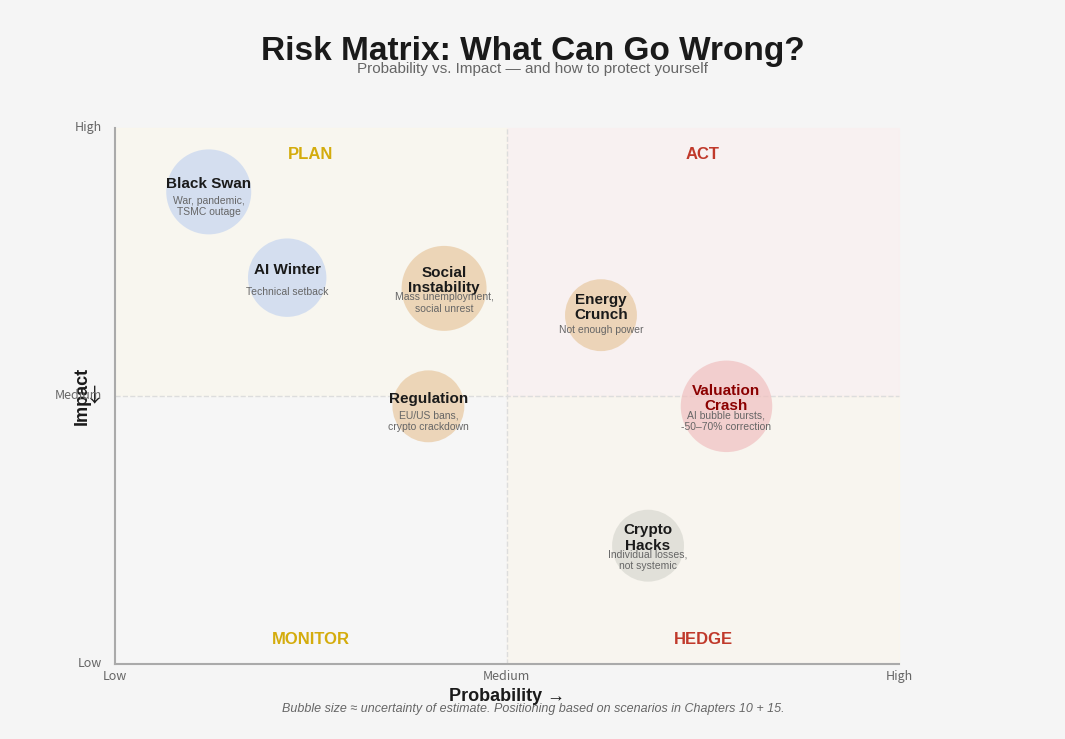

This chart was generated by the following Python code: (Note: this script raises an exception after producing the figure.)
#!/usr/bin/env python3
"""
Build English version of Figure 24: Risk Matrix — Probability vs. Impact
Bubble chart with risks positioned by probability/impact.
"""

import matplotlib
matplotlib.use('Agg')
import matplotlib.pyplot as plt
from matplotlib.patches import FancyBboxPatch
import numpy as np

BG_COLOR = '#F5F5F5'
DARK_TEXT = '#1A1A1A'
GRAY_TEXT = '#666666'
GOLD = '#C8A84E'

fig, ax = plt.subplots(1, 1, figsize=(10.67, 7.33), dpi=150)
fig.patch.set_facecolor(BG_COLOR)
ax.set_facecolor(BG_COLOR)
ax.set_xlim(0, 1600)
ax.set_ylim(0, 1100)
ax.set_aspect('equal')
ax.axis('off')

# Title
ax.text(800, 1060, 'Risk Matrix: What Can Go Wrong?', fontsize=24, fontweight='bold',
        ha='center', va='top', color=DARK_TEXT, fontfamily='Liberation Sans')
ax.text(800, 1020, 'Probability vs. Impact — and how to protect yourself',
        fontsize=11, ha='center', va='top', color=GRAY_TEXT, fontfamily='Liberation Sans')

# Grid area
gx, gy = 160, 100  # grid origin
gw, gh = 1200, 820  # grid size

# Background quadrant shading
# Top-left: PLAN (low prob, high impact)
ax.fill([gx, gx+gw/2, gx+gw/2, gx], [gy+gh/2, gy+gh/2, gy+gh, gy+gh],
        color='#FEF9E7', alpha=0.4, zorder=0)
# Top-right: ACT (high prob, high impact)  
ax.fill([gx+gw/2, gx+gw, gx+gw, gx+gw/2], [gy+gh/2, gy+gh/2, gy+gh, gy+gh],
        color='#FDEDEC', alpha=0.4, zorder=0)
# Bottom-left: MONITOR
ax.fill([gx, gx+gw/2, gx+gw/2, gx], [gy, gy, gy+gh/2, gy+gh/2],
        color='#FAFAFA', alpha=0.4, zorder=0)
# Bottom-right: HEDGE
ax.fill([gx+gw/2, gx+gw, gx+gw, gx+gw/2], [gy, gy, gy+gh/2, gy+gh/2],
        color='#FEF5E7', alpha=0.4, zorder=0)

# Grid lines (dashed)
ax.plot([gx, gx+gw], [gy+gh/2, gy+gh/2], '--', color='#DDDDDD', linewidth=1, zorder=1)
ax.plot([gx+gw/2, gx+gw/2], [gy, gy+gh], '--', color='#DDDDDD', linewidth=1, zorder=1)

# Axis lines
ax.plot([gx, gx+gw], [gy, gy], '-', color='#AAAAAA', linewidth=1.5, zorder=1)
ax.plot([gx, gx], [gy, gy+gh], '-', color='#AAAAAA', linewidth=1.5, zorder=1)

# Quadrant labels
ax.text(gx + gw*0.25, gy + gh - 30, 'PLAN', fontsize=12, fontweight='bold',
        ha='center', va='top', color='#D4AC0D', fontfamily='Liberation Sans')
ax.text(gx + gw*0.75, gy + gh - 30, 'ACT', fontsize=12, fontweight='bold',
        ha='center', va='top', color='#C0392B', fontfamily='Liberation Sans')
ax.text(gx + gw*0.25, gy + 25, 'MONITOR', fontsize=12, fontweight='bold',
        ha='center', va='bottom', color='#D4AC0D', fontfamily='Liberation Sans')
ax.text(gx + gw*0.75, gy + 25, 'HEDGE', fontsize=12, fontweight='bold',
        ha='center', va='bottom', color='#C0392B', fontfamily='Liberation Sans')

# Axis labels
ax.text(gx + gw/2, gy - 50, 'Probability →', fontsize=13, fontweight='bold',
        ha='center', va='center', color=DARK_TEXT, fontfamily='Liberation Sans')
ax.text(gx - 50, gy + gh/2, 'Impact', fontsize=13, fontweight='bold',
        ha='center', va='center', color=DARK_TEXT, fontfamily='Liberation Sans', rotation=90)
ax.text(gx - 30, gy + gh/2, '↓', fontsize=14, ha='center', va='center', color=DARK_TEXT)

# Axis tick labels
ax.text(gx, gy - 20, 'Low', fontsize=9, ha='center', va='center', color=GRAY_TEXT)
ax.text(gx + gw/2, gy - 20, 'Medium', fontsize=9, ha='center', va='center', color=GRAY_TEXT)
ax.text(gx + gw, gy - 20, 'High', fontsize=9, ha='center', va='center', color=GRAY_TEXT)
ax.text(gx - 20, gy, 'Low', fontsize=9, ha='right', va='center', color=GRAY_TEXT)
ax.text(gx - 20, gy + gh/2, 'Medium', fontsize=9, ha='right', va='center', color=GRAY_TEXT)
ax.text(gx - 20, gy + gh, 'High', fontsize=9, ha='right', va='center', color=GRAY_TEXT)

# Risk bubbles
# (x_frac, y_frac, radius, color, name, subtitle)
risks = [
    (0.12, 0.88, 65, '#C5D5F0', 'Black Swan', 'War, pandemic,\nTSMC outage'),
    (0.22, 0.72, 60, '#C5D5F0', 'AI Winter', 'Technical setback'),
    (0.42, 0.70, 65, '#E8C8A0', 'Social\nInstability', 'Mass unemployment,\nsocial unrest'),
    (0.62, 0.65, 55, '#E8C8A0', 'Energy\nCrunch', 'Not enough power'),
    (0.40, 0.48, 55, '#E8C8A0', 'Regulation', 'EU/US bans,\ncrypto crackdown'),
    (0.78, 0.48, 70, '#F0C0C0', 'Valuation\nCrash', 'AI bubble bursts,\n-50–70% correction'),
    (0.68, 0.22, 55, '#D8D8D0', 'Crypto\nHacks', 'Individual losses,\nnot systemic'),
]

for xf, yf, r, color, name, subtitle in risks:
    cx = gx + gw * xf
    cy = gy + gh * yf
    circle = plt.Circle((cx, cy), r, color=color, alpha=0.7, ec='none', zorder=3)
    ax.add_patch(circle)
    ax.text(cx, cy + 12, name, fontsize=11, fontweight='bold', ha='center', va='center',
            color='#8B0000' if 'Crash' in name else DARK_TEXT, fontfamily='Liberation Sans',
            linespacing=1.1, zorder=4)
    ax.text(cx, cy - 22, subtitle, fontsize=7.5, ha='center', va='center',
            color=GRAY_TEXT, fontfamily='Liberation Sans', linespacing=1.2, zorder=4)

# Footer note
ax.text(800, 30, 'Bubble size ≈ uncertainty of estimate. Positioning based on scenarios in Chapters 10 + 15.',
        fontsize=9, ha='center', va='center', color=GRAY_TEXT, fontfamily='Liberation Sans',
        style='italic')

plt.tight_layout(pad=0.5)
outpath = '/root/clawd/projects/convergencethesis/graphics-en/24-risk-matrix-en.png'
fig.savefig(outpath, dpi=150, bbox_inches='tight', facecolor=BG_COLOR, pad_inches=0.3)
plt.close()
print(f'Saved: {outpath}')
